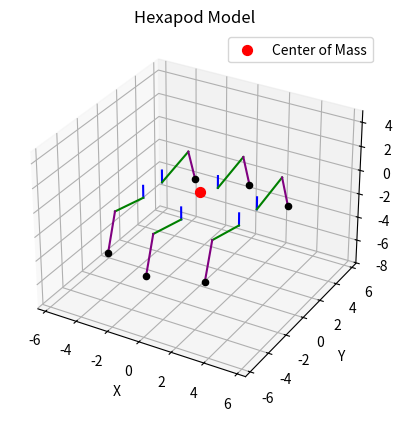

The script that saved this image:
import numpy as np
import matplotlib.pyplot as plt
from mpl_toolkits.mplot3d import Axes3D


def set_fixed_aspect_3d(ax, aspect=1):
    limits = np.array([
        ax.get_xlim3d(),
        ax.get_ylim3d(),
        ax.get_zlim3d()
    ])
    span = limits[:, 1] - limits[:, 0]
    max_range = max(span) / 2.0

    # Центрируем график
    centers = np.mean(limits, axis=1)
    ax.set_xlim3d([centers[0] - max_range, centers[0] + max_range])
    ax.set_ylim3d([centers[1] - max_range, centers[1] + max_range])
    ax.set_zlim3d([centers[2] - max_range, centers[2] + max_range])

def calculateJoints(motorId):
    theta1, theta2, theta3 = motors[motorId]['angles']

    rotation_z = np.array([
        [np.cos(theta1), -np.sin(theta1), 0],
        [np.sin(theta1), np.cos(theta1), 0],
        [0, 0, 1]
    ])
    rotation_x = np.array([
        [1, 0, 0],
        [0, np.cos(theta2), -np.sin(theta2)],
        [0, np.sin(theta2), np.cos(theta2)]
    ])
    rotation_x2 = np.array([
        [1, 0, 0],
        [0, np.cos(theta3), -np.sin(theta3)],
        [0, np.sin(theta3), np.cos(theta3)]
    ])
    T1 = rotation_z @ rotation_x
    T2 = rotation_x2

    joint0 = np.array(motors[motorId]['position'])
    joint1 = joint0 - [0, 0, link_lengths[0]]
    joint2 = joint1 + T1 @ np.array([0, link_lengths[1],0])
    joint3 = joint2 + T1 @ T2 @ np.array([0, link_lengths[2], 0])
    return joint0, joint1, joint2, joint3
    

def hexapod_model(center_mass, motors):
    fig = plt.figure()
    ax = fig.add_subplot(111, projection='3d')
    ax.scatter(*center_mass, color='red', label='Center of Mass', s=50)

    for id in motors:
        joint0, joint1, joint2, joint3 = calculateJoints(id)
        ax.plot([joint0[0], joint1[0]], [joint0[1], joint1[1]], [joint0[2], joint1[2]], color='blue')
        ax.plot([joint1[0], joint2[0]], [joint1[1], joint2[1]], [joint1[2], joint2[2]], color='green')
        ax.plot([joint2[0], joint3[0]], [joint2[1], joint3[1]], [joint2[2], joint3[2]], color='purple')
        ax.scatter(*joint3, color='black', s=20)

    ax.set_xlabel("X")
    ax.set_ylabel("Y")
    ax.set_zlabel("Z")
    set_fixed_aspect_3d(ax)
    ax.legend()
    ax.set_title("Hexapod Model")
    plt.show()

# Пример входных данных
center_mass = np.array([0, 0, 0])

alpha = np.pi/12
motors = {
    'L1': {
            'angles' : [np.pi, np.pi/12, -np.pi/2],
            'position': [3, -1, 0]
          },
    'L2': {
            'angles' : [np.pi, np.pi/12, -np.pi/2],
            'position': [0, -2, 0]
          },
    'L3': {
            'angles' : [np.pi, np.pi/12, -np.pi/2],
            'position': [-3, -1, 0]
          },
    'R1': {
            'angles' : [0, np.pi/12, -np.pi/2],
            'position': [3, 1, 0]
          },
    'R2': {
            'angles' : [0, np.pi/12, -np.pi/2],
            'position': [0, 2, 0]
          },
    'R3': {
            'angles' : [0, np.pi/12, -np.pi/2],
            'position': [-3, 1, 0]
          }
}
link_lengths = [1, 3, 3]

hexapod_model(center_mass, motors)

# ОЗК

ledCoordinates = {
    'L1': {
            'position': [3, -1, 0]
          },
    'L2': {
            'position': [0, -2, 0]
          },
    'L3': {
            'position': [-3, -1, 0]
          },
    'R1': {
            'position': [3, 1, 0]
          },
    'R2': {
            'position': [0, 2, 0]
          },
    'R3': {
            'position': [-3, 1, 0]
          }
}
